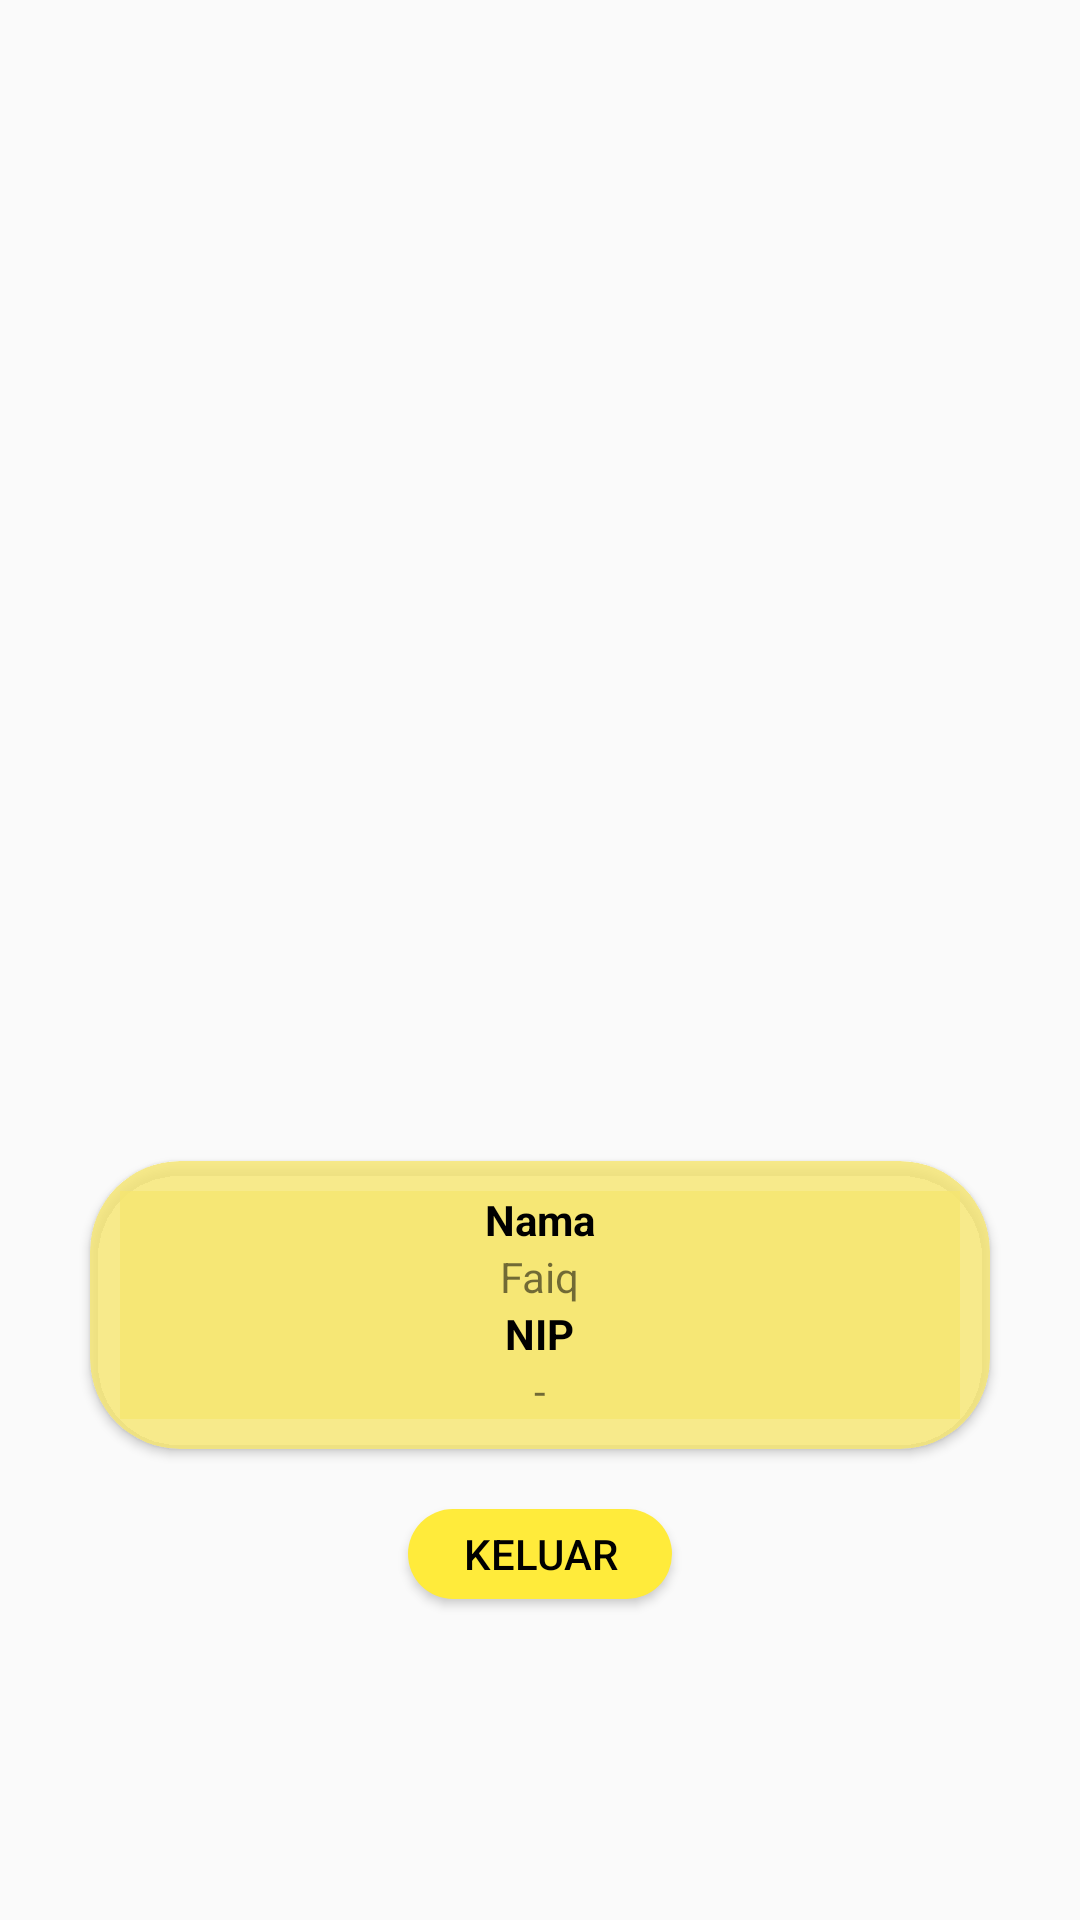

Layout XML and referenced resources for this Android screen:
<!-- AndroidManifest.xml: application theme AppTheme -->
<!-- res/layout/fragment_profile.xml -->
<?xml version="1.0" encoding="utf-8"?>
<FrameLayout xmlns:android="http://schemas.android.com/apk/res/android"
    xmlns:tools="http://schemas.android.com/tools"
    android:layout_width="match_parent"
    android:layout_height="match_parent"
    xmlns:app="http://schemas.android.com/apk/res-auto"
    tools:context=".fragment.profile.ProfileFragment">
    <LinearLayout
        android:orientation="vertical"
        android:gravity="center"
        android:layout_width="match_parent"
        android:layout_height="match_parent">
        <ImageView
            android:layout_width="300dp"
            android:layout_height="300dp"
            android:src="@drawable/sardjito"/>
        <androidx.cardview.widget.CardView
            android:layout_width="300dp"
            app:cardCornerRadius="30dp"
            android:layout_gravity="center"
            android:layout_height="wrap_content"
            app:cardBackgroundColor="@color/cerah">
            <LinearLayout
                android:layout_margin="10dp"
                android:gravity="center"
                android:orientation="vertical"
                android:background="@color/cerah"
                android:layout_width="match_parent"
                android:layout_height="wrap_content">
                <TextView
                    android:text="Nama"
                    android:textStyle="bold"
                    android:textColor="@color/hitam"
                    android:layout_width="wrap_content"
                    android:layout_height="wrap_content"/>
                <TextView
                    android:id="@+id/namaUser"
                    android:text="Faiq"
                    android:layout_width="wrap_content"
                    android:layout_height="wrap_content"/>
                <TextView
                    android:text="NIP"
                    android:textColor="@color/hitam"
                    android:textStyle="bold"
                    android:layout_width="wrap_content"
                    android:layout_height="wrap_content"/>
                <TextView
                    android:id="@+id/nip"
                    android:text="-"
                    android:layout_width="wrap_content"
                    android:layout_height="wrap_content"/>
            </LinearLayout>
        </androidx.cardview.widget.CardView>
        <Button
            android:id="@+id/btKeluar"
            android:layout_margin="20dp"
            android:background="@drawable/custom_button"
            android:text="Keluar"
            android:textColor="@color/hitam"
            android:layout_width="wrap_content"
            android:layout_height="30dp"/>
    </LinearLayout>


</FrameLayout>
<!-- resources referenced by this layout -->
<resources>
  <color name="cerah">#CDF7E671</color>
  <color name="hitam">#000000</color>
  <!-- drawable custom_button (drawable) -->
  <?xml version="1.0" encoding="utf-8"?>
  <shape
      xmlns:android="http://schemas.android.com/apk/res/android"
      android:shape="rectangle"
      >
  <corners
      android:radius="30dp"/>
      <solid
          android:color="@color/kuning" />
  </shape>
  <style name="AppTheme" parent="Theme.AppCompat.Light.DarkActionBar">
          
          <item name="colorPrimary">@color/colorPrimary</item>
          <item name="colorPrimaryDark">@color/colorPrimaryDark</item>
          <item name="colorAccent">@color/colorAccent</item>
      </style>
  <color name="kuning">#FFEB3B</color>
  <color name="colorPrimary">#393E5E</color>
  <color name="colorPrimaryDark">#00574B</color>
  <color name="colorAccent">#D81B60</color>
</resources>
